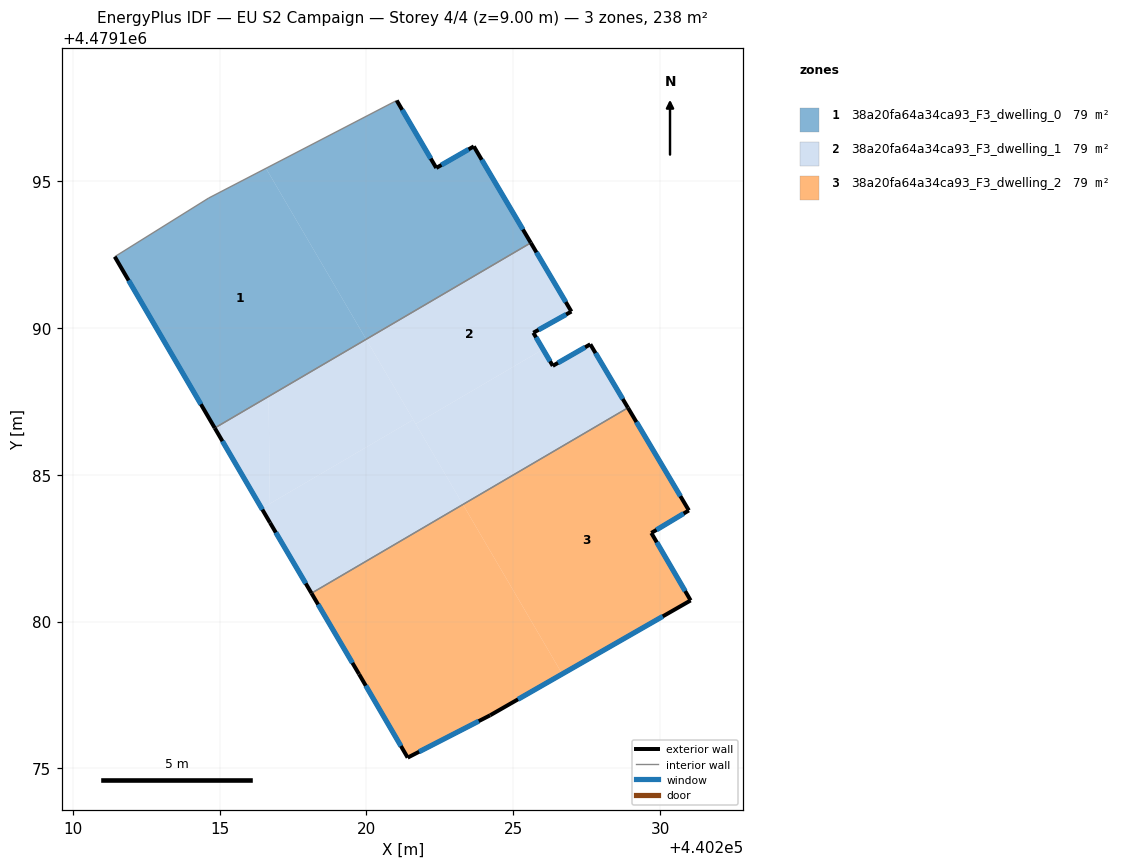
=== STOREY PLAN SPEC (per zone: floor XY polygon, exterior-wall plan segments, windows/doors) ===
zone 1: 38a20fa64a34ca93_F3_dwelling_0  (79.4 m²)
  floor: (440219.99, 4479189.61) (440216.58, 4479195.43) (440214.63, 4479194.42) (440211.43, 4479192.42) (440214.84, 4479186.59)
  floor: (440225.59, 4479192.89) (440223.65, 4479196.18) (440222.38, 4479195.44) (440221.03, 4479197.74) (440216.58, 4479195.43) (440219.99, 4479189.61)
  exterior wall: (440221.03, 4479197.74) – (440222.38, 4479195.44)  [2.7 m]
    window: (440221.22, 4479197.42) – (440222.19, 4479195.76)  [4.2 m²]
  exterior wall: (440222.38, 4479195.44) – (440223.66, 4479196.18)  [1.5 m]
    window: (440222.55, 4479195.54) – (440223.48, 4479196.07)  [2.3 m²]
  exterior wall: (440223.66, 4479196.18) – (440225.59, 4479192.89)  [3.8 m]
    window: (440223.92, 4479195.72) – (440225.33, 4479193.35)  [6.0 m²]
  exterior wall: (440214.84, 4479186.59) – (440211.43, 4479192.42)  [6.8 m]
    window: (440214.36, 4479187.40) – (440211.90, 4479191.61)  [10.6 m²]
  interior walls: 3
zone 2: 38a20fa64a34ca93_F3_dwelling_1  (79.4 m²)
  floor: (440221.59, 4479186.87) (440219.99, 4479189.61) (440216.67, 4479187.66) (440216.71, 4479184.01)
  floor: (440216.72, 4479183.37) (440216.71, 4479184.01) (440216.43, 4479183.85)
  floor: (440228.90, 4479187.28) (440227.62, 4479189.44) (440226.34, 4479188.71) (440226.01, 4479189.27) (440221.68, 4479186.73) (440223.28, 4479183.99)
  floor: (440226.01, 4479189.27) (440225.68, 4479189.83) (440226.98, 4479190.55) (440225.59, 4479192.89) (440219.99, 4479189.61) (440221.68, 4479186.73)
  floor: (440216.71, 4479184.01) (440216.67, 4479187.66) (440214.84, 4479186.59) (440216.43, 4479183.85)
  floor: (440223.28, 4479183.99) (440221.59, 4479186.87) (440216.71, 4479184.01) (440216.72, 4479183.37) (440218.13, 4479180.96)
  exterior wall: (440225.59, 4479192.89) – (440226.98, 4479190.55)  [2.7 m]
    window: (440225.79, 4479192.57) – (440226.78, 4479190.88)  [4.3 m²]
  exterior wall: (440226.98, 4479190.55) – (440225.68, 4479189.83)  [1.5 m]
    window: (440226.80, 4479190.45) – (440225.86, 4479189.93)  [2.3 m²]
  exterior wall: (440225.68, 4479189.83) – (440226.34, 4479188.71)  [1.3 m]
    window: (440225.77, 4479189.68) – (440226.25, 4479188.86)  [2.0 m²]
  exterior wall: (440226.34, 4479188.71) – (440227.62, 4479189.44)  [1.5 m]
    window: (440226.52, 4479188.81) – (440227.44, 4479189.34)  [2.3 m²]
  exterior wall: (440227.62, 4479189.44) – (440228.90, 4479187.28)  [2.5 m]
    window: (440227.80, 4479189.14) – (440228.72, 4479187.58)  [3.9 m²]
  exterior wall: (440218.13, 4479180.96) – (440216.72, 4479183.37)  [2.8 m]
    window: (440217.93, 4479181.30) – (440216.91, 4479183.03)  [4.4 m²]
  exterior wall: (440216.72, 4479183.37) – (440214.84, 4479186.59)  [3.7 m]
    window: (440216.46, 4479183.81) – (440215.10, 4479186.14)  [5.8 m²]
  interior walls: 2
zone 3: 38a20fa64a34ca93_F3_dwelling_2  (79.4 m²)
  floor: (440224.21, 4479176.81) (440226.66, 4479178.22) (440223.28, 4479183.99) (440218.13, 4479180.96) (440219.75, 4479178.21) (440221.40, 4479175.37)
  floor: (440231.03, 4479180.72) (440229.70, 4479183.02) (440230.97, 4479183.78) (440228.90, 4479187.28) (440223.28, 4479183.99) (440226.66, 4479178.22)
  exterior wall: (440228.90, 4479187.28) – (440230.97, 4479183.78)  [4.1 m]
    window: (440229.19, 4479186.79) – (440230.69, 4479184.27)  [6.4 m²]
  exterior wall: (440230.97, 4479183.78) – (440229.70, 4479183.02)  [1.5 m]
    window: (440230.80, 4479183.68) – (440229.87, 4479183.12)  [2.3 m²]
  exterior wall: (440229.70, 4479183.02) – (440231.03, 4479180.72)  [2.7 m]
    window: (440229.88, 4479182.70) – (440230.85, 4479181.04)  [4.2 m²]
  exterior wall: (440231.03, 4479180.72) – (440224.21, 4479176.81)  [7.9 m]
    window: (440230.09, 4479180.18) – (440225.16, 4479177.35)  [12.3 m²]
  exterior wall: (440224.21, 4479176.81) – (440221.40, 4479175.37)  [3.2 m]
    window: (440223.82, 4479176.61) – (440221.79, 4479175.57)  [4.9 m²]
  exterior wall: (440221.40, 4479175.37) – (440219.75, 4479178.21)  [3.3 m]
    window: (440221.17, 4479175.76) – (440219.98, 4479177.82)  [5.2 m²]
  exterior wall: (440219.75, 4479178.21) – (440218.13, 4479180.96)  [3.2 m]
    window: (440219.52, 4479178.59) – (440218.35, 4479180.58)  [5.0 m²]
  interior walls: 1

=== DERIVED (storey summary) ===
Building: EU S2 Campaign
Storey: 4 of 4  (floor level z = 9.00 m)
Storey gross floor area: 238.2 m²
Zones on this storey: 3
  - 38a20fa64a34ca93_F3_dwelling_0: floor 79.4 m²; exterior wall 14.7 m (44.1 m²); 4 window(s) 23.0 m²; WWR 52.2%
  - 38a20fa64a34ca93_F3_dwelling_1: floor 79.4 m²; exterior wall 16.0 m (48.0 m²); 7 window(s) 25.1 m²; WWR 52.2%
  - 38a20fa64a34ca93_F3_dwelling_2: floor 79.4 m²; exterior wall 25.7 m (77.1 m²); 7 window(s) 40.3 m²; WWR 52.2%
Zone adjacency (shared interzone walls):
  - 38a20fa64a34ca93_F3_dwelling_0 ↔ 38a20fa64a34ca93_F3_dwelling_1
  - 38a20fa64a34ca93_F3_dwelling_1 ↔ 38a20fa64a34ca93_F3_dwelling_2